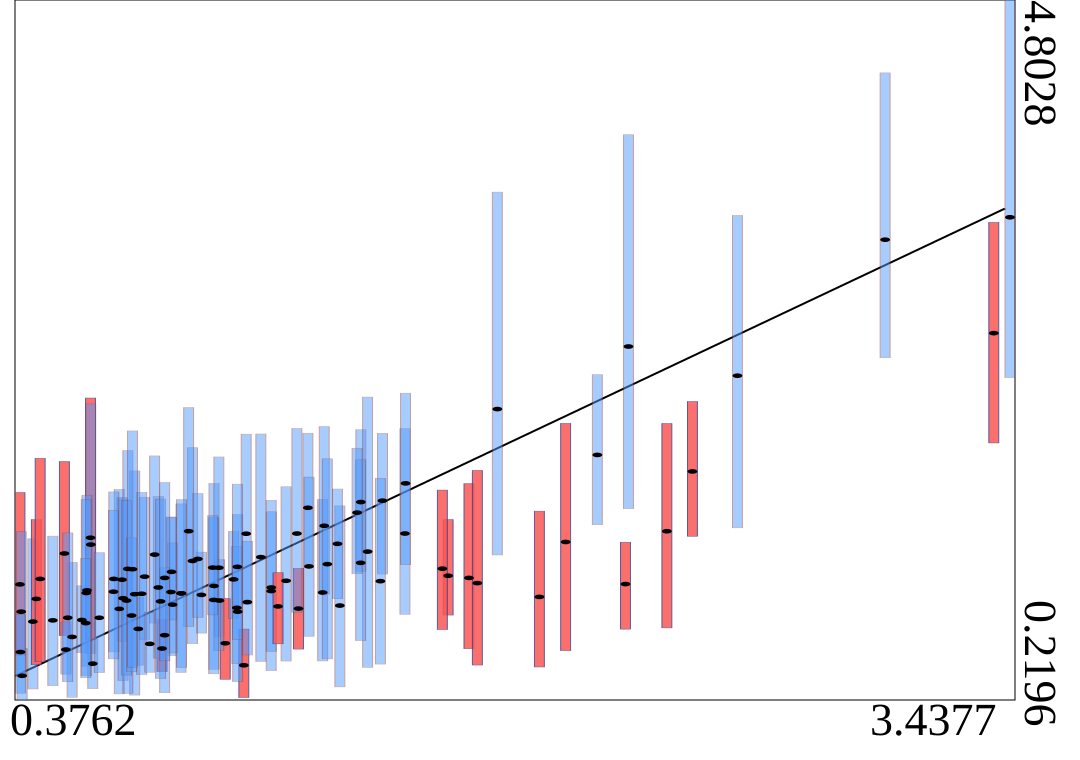

The data file committed next to this chart (first rows):
truth	estimates	95HPDlow	95HPDup
1.365	0.8379	0.3054	1.49
0.8155	0.5565	0.4055	0.7464
2.162	1.824	1.367	2.35
0.843	0.9265	0.5094	1.418
0.6833	0.8161	0.2597	1.599
0.4161	0.733	0.2918	1.275
0.9374	0.9078	0.6575	1.188
2.456	1.716	1.292	2.174
0.7422	0.685	0.4468	0.8937
0.5943	1.282	0.6152	2.197
0.9762	0.9662	0.4207	1.638
1.7	1.033	0.7756	1.401
0.4269	0.8816	0.4505	1.401
0.8041	0.9562	0.4932	1.553
2.258	2.534	1.472	3.921
0.695	0.8858	0.3475	1.536
0.5676	0.7435	0.529	0.9671
1.068	0.447	0.2354	0.6842
1.238	0.8182	0.5528	1.082
1.982	0.8946	0.4358	1.456
0.8483	0.8441	0.527	1.248
3.438	3.38	2.33	4.803
3.052	3.233	2.46	4.326
1.312	0.9233	0.4751	1.533
0.9097	1.13	0.588	1.872
0.6919	1.007	0.6047	1.547
3.388	2.622	1.903	3.347
1.497	1.525	1.044	1.966
1.267	1.478	1.086	1.966
1.153	0.9329	0.4114	1.527
1.121	1.155	0.472	1.961
1.27	1.094	0.6365	1.679
0.5375	0.6326	0.2375	1.121
1.317	1.36	0.9132	2.01
0.8451	1.059	0.7437	1.416
0.993	0.8708	0.6347	1.139
1.567	1.31	0.7805	1.996
1.358	1.242	0.8828	1.601
1.327	1.109	0.4886	1.799
1.43	1.516	1.06	1.989
1.199	1	0.4745	1.616
1.682	1.08	0.681	1.594
1.011	0.591	0.3553	0.8846
0.8978	1.325	0.6997	2.135
0.7927	1.172	0.7233	1.818
1.765	1.019	0.5555	1.636
0.383	0.3781	0.2196	0.5577
0.5952	1.237	0.5237	2.158
1.153	0.9561	0.5381	1.452
0.8236	0.6438	0.2671	1.087
0.8743	0.9182	0.4005	1.503
0.6014	0.4577	0.2933	0.6191
0.6665	1.012	0.5344	1.582
0.811	0.8652	0.3598	1.535
0.3762	0.9765	0.5136	1.578
1.451	1.191	0.4333	2.203
0.6214	0.758	0.399	1.184
1.174	0.8324	0.5872	1.053
2.595	2.343	1.347	3.393
0.3799	0.7978	0.3795	1.322
... 40 more rows
